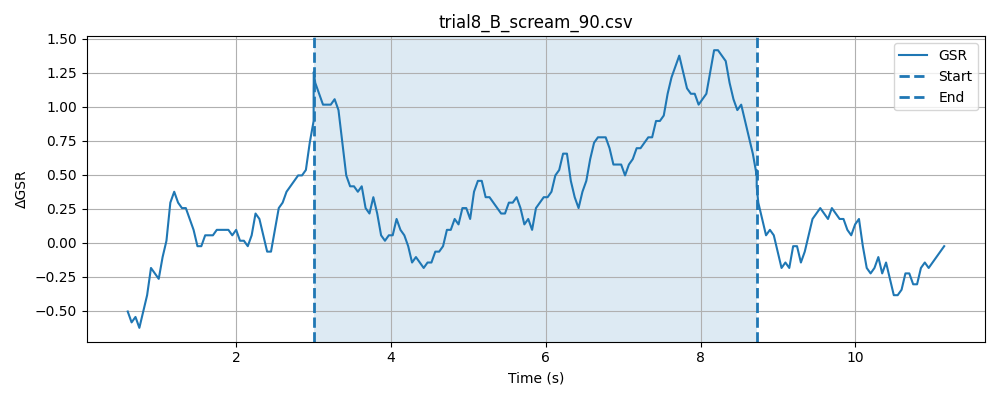

Source data for this figure (header and first rows):
timestamp, elapsed_sec, gsr_raw, phase
1777617759, 0.04127, 1299, baseline
1777617759, 0.09139, 1295, baseline
1777617759, 0.1415, 1297, baseline
1777617760, 0.1914, 1297, baseline
1777617760, 0.2416, 1295, baseline
1777617760, 0.2915, 1294, baseline
1777617760, 0.3416, 1297, baseline
1777617760, 0.3915, 1297, baseline
1777617760, 0.4415, 1295, baseline
1777617760, 0.4917, 1297, baseline
1777617760, 0.5416, 1291, baseline
1777617760, 0.5916, 1295, baseline
1777617760, 0.6413, 1297, baseline
1777617760, 0.6914, 1297, baseline
1777617760, 0.7415, 1295, baseline
1777617760, 0.7916, 1296, baseline
1777617760, 0.8415, 1297, baseline
1777617760, 0.8918, 1298, baseline
1777617760, 0.9417, 1297, baseline
1777617760, 0.9918, 1296, baseline
1777617760, 1.042, 1295, baseline
1777617760, 1.092, 1293, baseline
1777617760, 1.142, 1295, baseline
1777617761, 1.192, 1294, baseline
1777617761, 1.242, 1297, baseline
1777617761, 1.292, 1297, baseline
1777617761, 1.342, 1296, baseline
1777617761, 1.392, 1295, baseline
1777617761, 1.442, 1300, baseline
1777617761, 1.492, 1298, baseline
1777617761, 1.542, 1299, baseline
1777617761, 1.592, 1296, baseline
1777617761, 1.642, 1296, baseline
1777617761, 1.692, 1299, baseline
1777617761, 1.742, 1300, baseline
1777617761, 1.792, 1298, baseline
1777617761, 1.842, 1297, baseline
1777617761, 1.892, 1295, baseline
1777617761, 1.942, 1296, baseline
1777617761, 1.992, 1295, baseline
1777617761, 2.042, 1294, baseline
1777617761, 2.092, 1295, baseline
1777617761, 2.142, 1295, baseline
1777617762, 2.192, 1297, baseline
1777617762, 2.242, 1298, baseline
1777617762, 2.292, 1295, baseline
1777617762, 2.343, 1293, baseline
1777617762, 2.393, 1296, baseline
1777617762, 2.443, 1294, baseline
1777617762, 2.492, 1297, baseline
1777617762, 2.543, 1297, baseline
1777617762, 2.592, 1295, baseline
1777617762, 2.643, 1296, baseline
1777617762, 2.693, 1298, baseline
1777617762, 2.743, 1298, baseline
1777617762, 2.793, 1298, baseline
1777617762, 2.843, 1298, baseline
1777617762, 2.893, 1300, baseline
1777617762, 2.943, 1298, baseline
1777617762, 2.993, 1297, baseline
... 186 more rows
